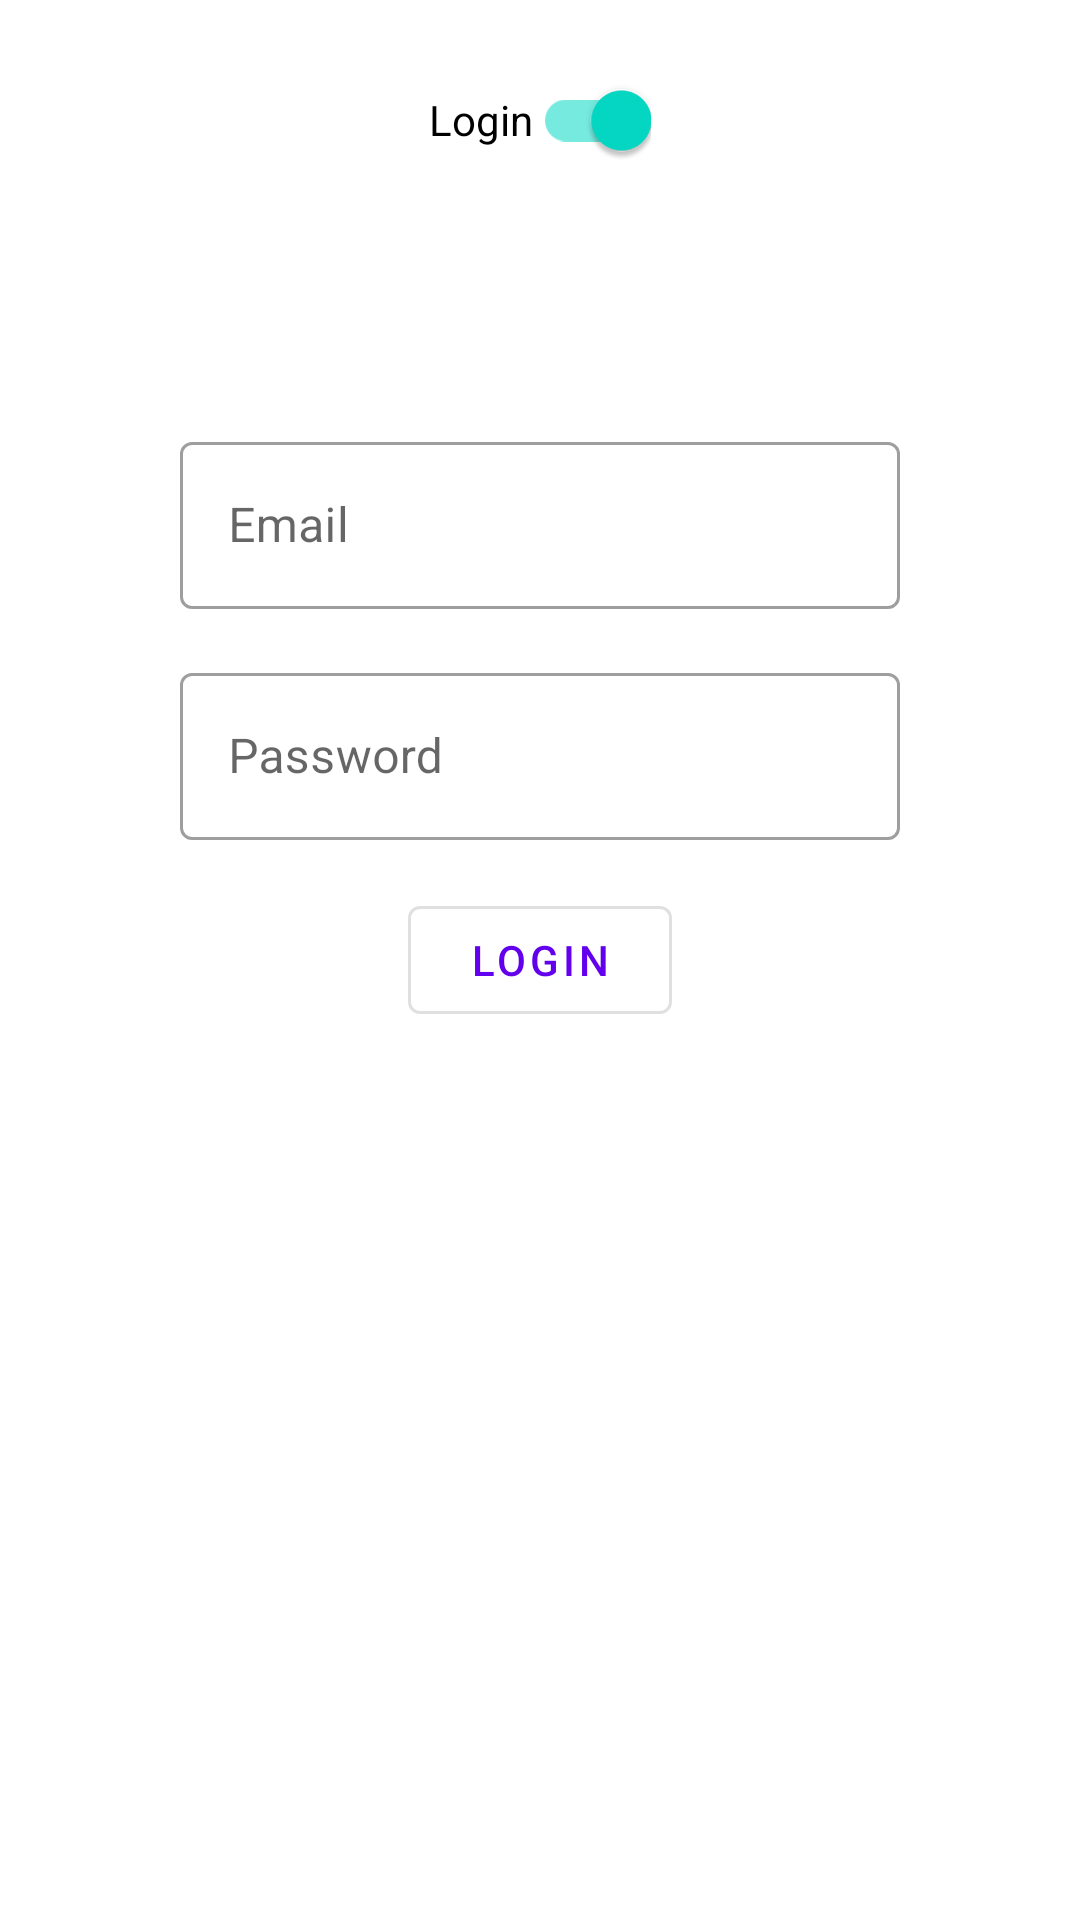

Write the Android layout XML for this screen, with the resource values it uses.
<!-- AndroidManifest.xml: application theme Theme.LoginAPIREST -->
<!-- res/layout/activity_main.xml -->
<?xml version="1.0" encoding="utf-8"?>
<androidx.constraintlayout.widget.ConstraintLayout xmlns:android="http://schemas.android.com/apk/res/android"
    xmlns:app="http://schemas.android.com/apk/res-auto"
    xmlns:tools="http://schemas.android.com/tools"
    android:layout_width="match_parent"
    android:layout_height="match_parent"
    tools:context=".mainModule.view.MainActivity">

    <com.google.android.material.switchmaterial.SwitchMaterial
        android:id="@+id/switchType"
        android:layout_width="wrap_content"
        android:layout_height="wrap_content"
        android:layout_marginTop="@dimen/common_pading_default"
        android:text="@string/main_login"
        android:checked="true"
        app:layout_constraintStart_toStartOf="parent"
        app:layout_constraintEnd_toEndOf="parent"
        app:layout_constraintTop_toTopOf="parent"
        />

    <TextView
        android:id="@+id/tvResult"
        android:layout_width="wrap_content"
        android:layout_height="wrap_content"
        android:textAppearance="?attr/textAppearanceHeadline5"
        android:visibility="gone"
        tools:visibility="visible"
        tools:text="Data from user"
        app:layout_constraintEnd_toEndOf="parent"
        app:layout_constraintStart_toStartOf="parent"
        app:layout_constraintTop_toBottomOf="@+id/switchType" />

    <com.google.android.material.textfield.TextInputLayout
        android:id="@+id/tilEmail"
        android:layout_width="@dimen/main_textfield_width"
        android:layout_height="wrap_content"
        android:layout_marginBottom="@dimen/common_pading_default"
        android:hint="@string/hint_email"
        app:layout_constraintEnd_toEndOf="parent"
        app:layout_constraintStart_toStartOf="parent"
        app:layout_constraintBottom_toTopOf="@+id/tilPassword"
        style="@style/Widget.MaterialComponents.TextInputLayout.OutlinedBox">

        <com.google.android.material.textfield.TextInputEditText
            android:id="@+id/etEmail"
            android:layout_width="match_parent"
            android:layout_height="wrap_content"/>

    </com.google.android.material.textfield.TextInputLayout>

    <com.google.android.material.textfield.TextInputLayout
        android:id="@+id/tilPassword"
        android:layout_width="@dimen/main_textfield_width"
        android:layout_height="wrap_content"
        android:layout_marginBottom="@dimen/common_pading_default"
        android:hint="@string/hint_password"
        app:layout_constraintEnd_toEndOf="parent"
        app:layout_constraintStart_toStartOf="parent"
        app:layout_constraintBottom_toTopOf="@+id/btnLogin"
        style="@style/Widget.MaterialComponents.TextInputLayout.OutlinedBox">

        <com.google.android.material.textfield.TextInputEditText
            android:id="@+id/etPassword"
            android:layout_width="match_parent"
            android:layout_height="wrap_content"/>

    </com.google.android.material.textfield.TextInputLayout>

    <com.google.android.material.button.MaterialButton
        android:id="@+id/btnLogin"
        android:layout_width="wrap_content"
        android:layout_height="wrap_content"
        android:text="@string/main_login"
        app:layout_constraintEnd_toEndOf="parent"
        app:layout_constraintStart_toStartOf="parent"
        app:layout_constraintTop_toTopOf="parent"
        app:layout_constraintBottom_toBottomOf="parent"
        style="@style/Widget.MaterialComponents.Button.OutlinedButton"/>

    <com.google.android.material.button.MaterialButton
        android:id="@+id/btnInto"
        android:layout_width="wrap_content"
        android:layout_height="wrap_content"
        android:text="@string/main_into"
        android:visibility="gone"
        app:layout_constraintEnd_toEndOf="parent"
        app:layout_constraintStart_toStartOf="parent"
        app:layout_constraintBottom_toBottomOf="parent"
        style="@style/Widget.MaterialComponents.Button.OutlinedButton"/>

</androidx.constraintlayout.widget.ConstraintLayout>
<!-- resources referenced by this layout -->
<resources>
  <dimen name="common_pading_default">16dp</dimen>
  <dimen name="main_textfield_width">240dp</dimen>
  <string name="hint_email">Email</string>
  <string name="hint_password">Password</string>
  <string name="main_into">Ingresar</string>
  <string name="main_login">Login</string>
  <style name="Theme.LoginAPIREST" parent="Theme.MaterialComponents.DayNight.DarkActionBar">
          
          <item name="colorPrimary">@color/purple_500</item>
          <item name="colorPrimaryVariant">@color/purple_700</item>
          <item name="colorOnPrimary">@color/white</item>
          
          <item name="colorSecondary">@color/teal_200</item>
          <item name="colorSecondaryVariant">@color/teal_700</item>
          <item name="colorOnSecondary">@color/black</item>
          
          <item name="android:statusBarColor">?attr/colorPrimaryVariant</item>
          
      </style>
  <!-- not gathered from this repository: default colours our renderer supplied (Android Studio template values) -->
  <color name="purple_500">#FF6200EE</color>
  <color name="purple_700">#FF3700B3</color>
  <color name="teal_200">#FF03DAC5</color>
  <color name="teal_700">#FF018786</color>
  <color name="black">#FF000000</color>
  <color name="white">#FFFFFFFF</color>
</resources>
